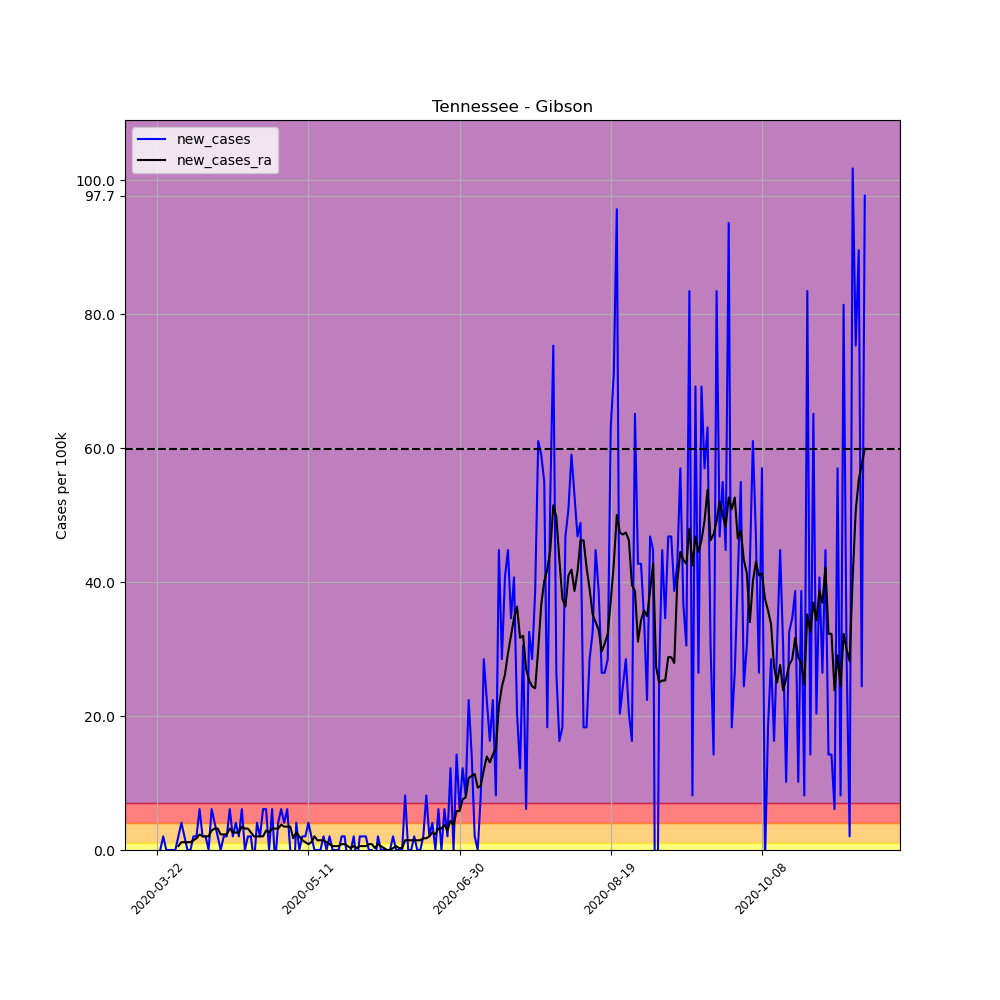

Source data for this figure (header and first rows):
, date, county, state, fips, cases, deaths, COUNTY, STNAME, CTYNAME, POPESTIMATE2019, per_100k, per_100k_ra, new_cases, new_cases_ra
266201, 2020-03-22, Gibson, Tennessee, 47053, 1, 0, 53, Tennessee, Gibson, 49133, 2.035, , , 
266202, 2020-03-23, Gibson, Tennessee, 47053, 1, 0, 53, Tennessee, Gibson, 49133, 2.035, , 0.0, 
266203, 2020-03-24, Gibson, Tennessee, 47053, 2, 0, 53, Tennessee, Gibson, 49133, 4.071, , 2.035, 
266204, 2020-03-25, Gibson, Tennessee, 47053, 2, 0, 53, Tennessee, Gibson, 49133, 4.071, , 0.0, 
266205, 2020-03-26, Gibson, Tennessee, 47053, 2, 0, 53, Tennessee, Gibson, 49133, 4.071, , 0.0, 
266206, 2020-03-27, Gibson, Tennessee, 47053, 2, 0, 53, Tennessee, Gibson, 49133, 4.071, , 0.0, 
266207, 2020-03-28, Gibson, Tennessee, 47053, 2, 0, 53, Tennessee, Gibson, 49133, 4.071, 3.489, 0.0, 
266208, 2020-03-29, Gibson, Tennessee, 47053, 3, 0, 53, Tennessee, Gibson, 49133, 6.106, 4.071, 2.035, 0.5815
266209, 2020-03-30, Gibson, Tennessee, 47053, 5, 0, 53, Tennessee, Gibson, 49133, 10.18, 5.234, 4.071, 1.163
266210, 2020-03-31, Gibson, Tennessee, 47053, 6, 0, 53, Tennessee, Gibson, 49133, 12.21, 6.397, 2.035, 1.163
266211, 2020-04-01, Gibson, Tennessee, 47053, 6, 0, 53, Tennessee, Gibson, 49133, 12.21, 7.56, 0.0, 1.163
266212, 2020-04-02, Gibson, Tennessee, 47053, 6, 0, 53, Tennessee, Gibson, 49133, 12.21, 8.723, 0.0, 1.163
266213, 2020-04-03, Gibson, Tennessee, 47053, 7, 0, 53, Tennessee, Gibson, 49133, 14.25, 10.18, 2.035, 1.454
266214, 2020-04-04, Gibson, Tennessee, 47053, 8, 0, 53, Tennessee, Gibson, 49133, 16.28, 11.92, 2.035, 1.745
266215, 2020-04-05, Gibson, Tennessee, 47053, 11, 0, 53, Tennessee, Gibson, 49133, 22.39, 14.25, 6.106, 2.326
266216, 2020-04-06, Gibson, Tennessee, 47053, 12, 0, 53, Tennessee, Gibson, 49133, 24.42, 16.28, 2.035, 2.035
266217, 2020-04-07, Gibson, Tennessee, 47053, 13, 0, 53, Tennessee, Gibson, 49133, 26.46, 18.32, 2.035, 2.035
266218, 2020-04-08, Gibson, Tennessee, 47053, 13, 0, 53, Tennessee, Gibson, 49133, 26.46, 20.35, 0.0, 2.035
266219, 2020-04-09, Gibson, Tennessee, 47053, 16, 0, 53, Tennessee, Gibson, 49133, 32.56, 23.26, 6.106, 2.908
266220, 2020-04-10, Gibson, Tennessee, 47053, 18, 0, 53, Tennessee, Gibson, 49133, 36.64, 26.46, 4.071, 3.198
266221, 2020-04-11, Gibson, Tennessee, 47053, 19, 0, 53, Tennessee, Gibson, 49133, 38.67, 29.66, 2.035, 3.198
266222, 2020-04-12, Gibson, Tennessee, 47053, 19, 0, 53, Tennessee, Gibson, 49133, 38.67, 31.98, 0.0, 2.326
266223, 2020-04-13, Gibson, Tennessee, 47053, 20, 0, 53, Tennessee, Gibson, 49133, 40.71, 34.31, 2.035, 2.326
266224, 2020-04-14, Gibson, Tennessee, 47053, 21, 0, 53, Tennessee, Gibson, 49133, 42.74, 36.64, 2.035, 2.326
266225, 2020-04-15, Gibson, Tennessee, 47053, 24, 0, 53, Tennessee, Gibson, 49133, 48.85, 39.83, 6.106, 3.198
266226, 2020-04-16, Gibson, Tennessee, 47053, 25, 0, 53, Tennessee, Gibson, 49133, 50.88, 42.45, 2.035, 2.617
266227, 2020-04-17, Gibson, Tennessee, 47053, 27, 0, 53, Tennessee, Gibson, 49133, 54.95, 45.07, 4.071, 2.617
266228, 2020-04-18, Gibson, Tennessee, 47053, 28, 0, 53, Tennessee, Gibson, 49133, 56.99, 47.68, 2.035, 2.617
266229, 2020-04-19, Gibson, Tennessee, 47053, 31, 0, 53, Tennessee, Gibson, 49133, 63.09, 51.17, 6.106, 3.489
266230, 2020-04-20, Gibson, Tennessee, 47053, 31, 0, 53, Tennessee, Gibson, 49133, 63.09, 54.37, 0.0, 3.198
266231, 2020-04-21, Gibson, Tennessee, 47053, 32, 0, 53, Tennessee, Gibson, 49133, 65.13, 57.57, 2.035, 3.198
266232, 2020-04-22, Gibson, Tennessee, 47053, 33, 1, 53, Tennessee, Gibson, 49133, 67.16, 60.19, 2.035, 2.617
266233, 2020-04-23, Gibson, Tennessee, 47053, 32, 1, 53, Tennessee, Gibson, 49133, 65.13, 62.22, -2.035, 2.035
266234, 2020-04-24, Gibson, Tennessee, 47053, 34, 1, 53, Tennessee, Gibson, 49133, 69.2, 64.26, 4.071, 2.035
266235, 2020-04-25, Gibson, Tennessee, 47053, 35, 1, 53, Tennessee, Gibson, 49133, 71.24, 66.29, 2.035, 2.035
266236, 2020-04-26, Gibson, Tennessee, 47053, 38, 1, 53, Tennessee, Gibson, 49133, 77.34, 68.33, 6.106, 2.035
266237, 2020-04-27, Gibson, Tennessee, 47053, 41, 1, 53, Tennessee, Gibson, 49133, 83.45, 71.24, 6.106, 2.908
266238, 2020-04-28, Gibson, Tennessee, 47053, 41, 1, 53, Tennessee, Gibson, 49133, 83.45, 73.85, 0.0, 2.617
266239, 2020-04-29, Gibson, Tennessee, 47053, 44, 1, 53, Tennessee, Gibson, 49133, 89.55, 77.05, 6.106, 3.198
266240, 2020-04-30, Gibson, Tennessee, 47053, 43, 1, 53, Tennessee, Gibson, 49133, 87.52, 80.25, -2.035, 3.198
266241, 2020-05-01, Gibson, Tennessee, 47053, 45, 1, 53, Tennessee, Gibson, 49133, 91.59, 83.45, 4.071, 3.198
266242, 2020-05-02, Gibson, Tennessee, 47053, 48, 1, 53, Tennessee, Gibson, 49133, 97.69, 87.23, 6.106, 3.78
266243, 2020-05-03, Gibson, Tennessee, 47053, 50, 1, 53, Tennessee, Gibson, 49133, 101.8, 90.72, 4.071, 3.489
266244, 2020-05-04, Gibson, Tennessee, 47053, 53, 1, 53, Tennessee, Gibson, 49133, 107.9, 94.2, 6.106, 3.489
266245, 2020-05-05, Gibson, Tennessee, 47053, 53, 1, 53, Tennessee, Gibson, 49133, 107.9, 97.69, 0.0, 3.489
266246, 2020-05-06, Gibson, Tennessee, 47053, 50, 1, 53, Tennessee, Gibson, 49133, 101.8, 99.44, -6.106, 1.745
266247, 2020-05-07, Gibson, Tennessee, 47053, 52, 1, 53, Tennessee, Gibson, 49133, 105.8, 102.1, 4.071, 2.617
266248, 2020-05-08, Gibson, Tennessee, 47053, 52, 1, 53, Tennessee, Gibson, 49133, 105.8, 104.1, 0.0, 2.035
266249, 2020-05-09, Gibson, Tennessee, 47053, 53, 1, 53, Tennessee, Gibson, 49133, 107.9, 105.5, 2.035, 1.454
266250, 2020-05-10, Gibson, Tennessee, 47053, 54, 1, 53, Tennessee, Gibson, 49133, 109.9, 106.7, 2.035, 1.163
266251, 2020-05-11, Gibson, Tennessee, 47053, 56, 1, 53, Tennessee, Gibson, 49133, 114, 107.6, 4.071, 0.8723
266252, 2020-05-12, Gibson, Tennessee, 47053, 57, 1, 53, Tennessee, Gibson, 49133, 116, 108.7, 2.035, 1.163
266253, 2020-05-13, Gibson, Tennessee, 47053, 57, 1, 53, Tennessee, Gibson, 49133, 116, 110.8, 0.0, 2.035
266254, 2020-05-14, Gibson, Tennessee, 47053, 57, 1, 53, Tennessee, Gibson, 49133, 116, 112.2, 0.0, 1.454
266255, 2020-05-15, Gibson, Tennessee, 47053, 57, 1, 53, Tennessee, Gibson, 49133, 116, 113.7, 0.0, 1.454
266256, 2020-05-16, Gibson, Tennessee, 47053, 58, 1, 53, Tennessee, Gibson, 49133, 118, 115.1, 2.035, 1.454
266257, 2020-05-17, Gibson, Tennessee, 47053, 58, 1, 53, Tennessee, Gibson, 49133, 118, 116.3, 0.0, 1.163
266258, 2020-05-18, Gibson, Tennessee, 47053, 59, 1, 53, Tennessee, Gibson, 49133, 120.1, 117.2, 2.035, 0.8723
266259, 2020-05-19, Gibson, Tennessee, 47053, 59, 1, 53, Tennessee, Gibson, 49133, 120.1, 117.8, 0.0, 0.5815
266260, 2020-05-20, Gibson, Tennessee, 47053, 59, 1, 53, Tennessee, Gibson, 49133, 120.1, 118.3, 0.0, 0.5815
... 175 more rows
